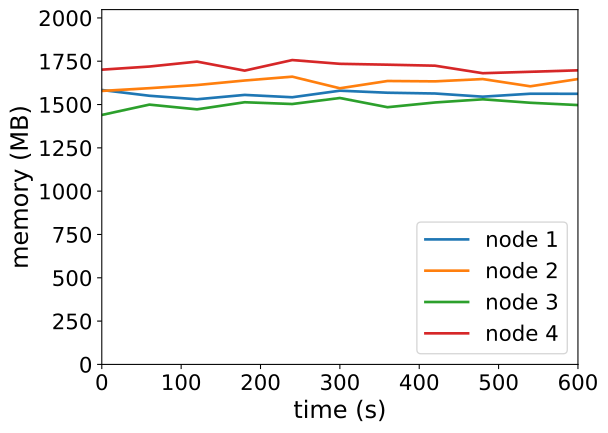

Values plotted in this chart, from the file beside it:
timestamp, ppgcc-m02_pod_amount, ppgcc-m02_memory, ppgcc-m02_cpu, ppgcc-m03_pod_amount, ppgcc-m03_memory, ppgcc-m03_cpu, ppgcc-m04_pod_amount, ppgcc-m04_memory, ppgcc-m04_cpu, ppgcc-m05_pod_amount, ppgcc-m05_memory, ppgcc-m05_cpu
0, 5, 1621960, 931582761, 5, 1616416, 1221659647, 5, 1474448, 779906028, 5, 1742128, 1425979227
60, 5, 1587904, 956550862, 5, 1632652, 1265350007, 5, 1535564, 839890140, 5, 1760608, 1393021912
120, 5, 1567180, 945374593, 5, 1651264, 1231376400, 5, 1507580, 756822854, 5, 1789780, 1482452857
180, 5, 1592920, 967880007, 5, 1678060, 1202163073, 5, 1549556, 865379211, 5, 1736452, 1425990295
240, 5, 1579060, 946664917, 5, 1700764, 1234513844, 5, 1539128, 737980074, 5, 1798888, 1443431091
300, 5, 1617868, 963137512, 5, 1632124, 1130233613, 5, 1574636, 867985519, 5, 1776712, 1466560724
360, 5, 1605856, 1023365929, 5, 1675156, 1258268459, 5, 1520252, 773807532, 5, 1771564, 1401766280
420, 5, 1601236, 914318186, 5, 1673044, 1211533215, 5, 1548236, 838919411, 5, 1765580, 1448358397
480, 5, 1582492, 864243902, 5, 1686640, 1267882341, 5, 1566980, 762451098, 5, 1721192, 1518651024
540, 5, 1599916, 964933625, 5, 1643740, 1240860343, 5, 1546520, 824888338, 5, 1729640, 1408065735
600, 5, 1599520, 1011669330, 5, 1686640, 1226991128, 5, 1532924, 805786838, 5, 1738220, 1434698268
